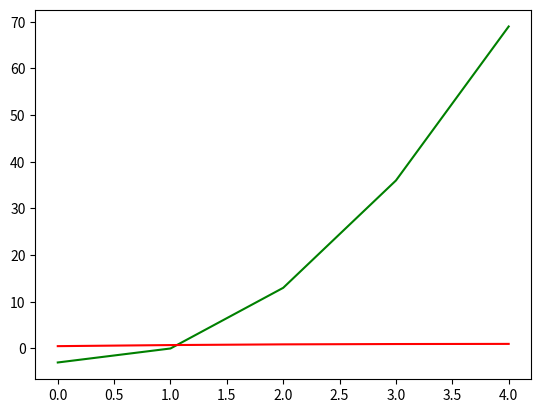

Python code for this plot:
import matplotlib.pyplot as plt
import numpy as np
x = np.arange(5)
y = (9-4)*x**2+(3-5)*x+(3-6)
g = (np.e**x)/(np.e**x+1)
plt.plot(x, y, 'g')
plt.plot(x, g, 'r')
plt.show()
print(np.e)